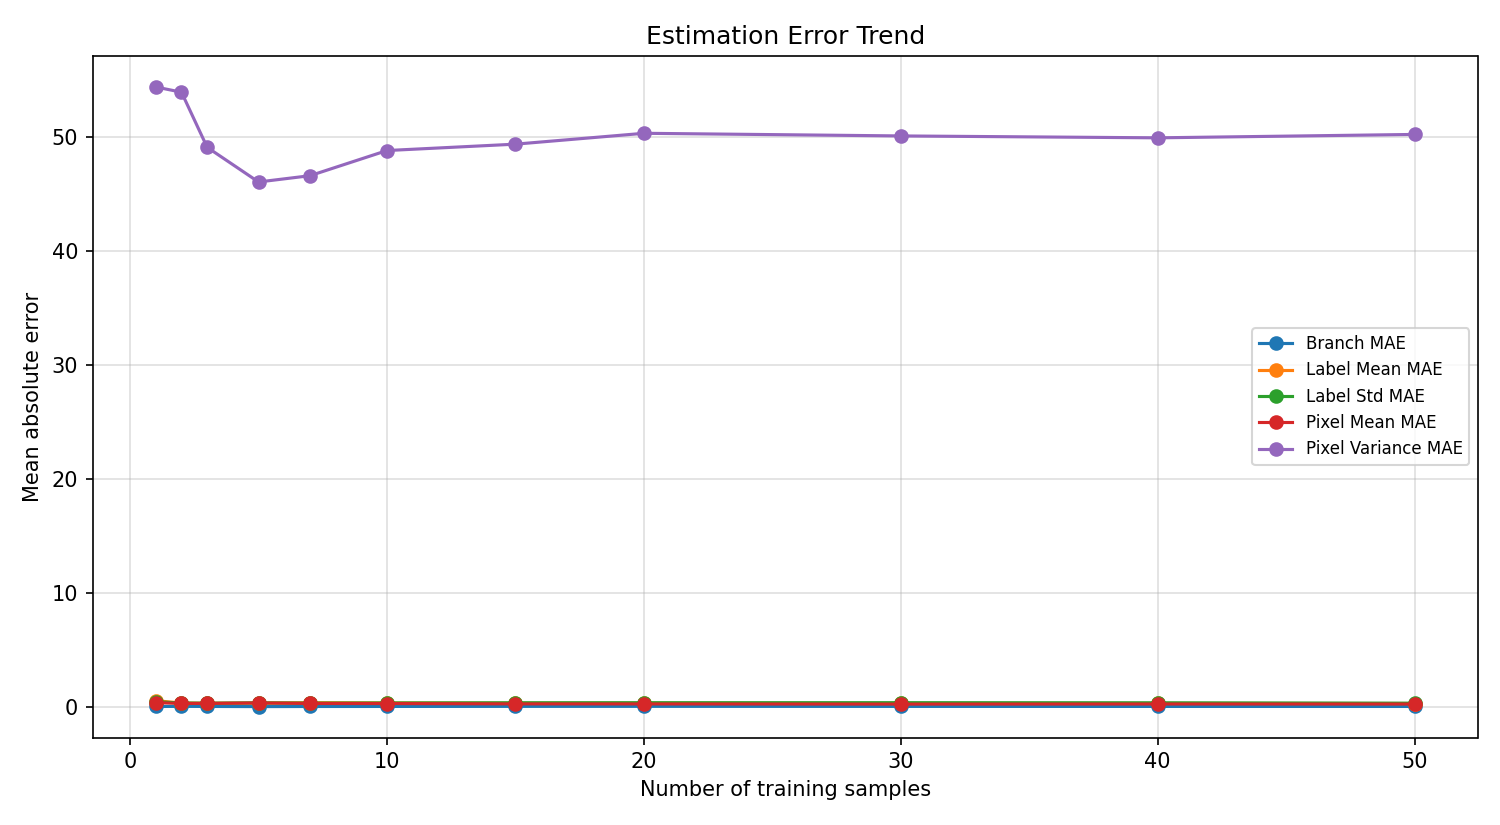

Data behind this chart, as committed beside it:
n_samples, branch_mae, label_mean_mae, label_std_mae, pixel_mean_mae, pixel_var_mae
1, 0.06923, 0.5818, 0.4805, 0.4048, 54.38
2, 0.08102, 0.3669, 0.3756, 0.3384, 53.92
3, 0.07358, 0.3523, 0.3549, 0.3395, 49.09
5, 0.05982, 0.3772, 0.3879, 0.3773, 46.05
7, 0.06929, 0.4065, 0.3595, 0.3342, 46.6
10, 0.07287, 0.3853, 0.3766, 0.3271, 48.81
15, 0.08077, 0.3642, 0.3939, 0.2989, 49.37
20, 0.08343, 0.3639, 0.3992, 0.2943, 50.32
30, 0.07721, 0.3365, 0.4033, 0.2794, 50.09
40, 0.07378, 0.3446, 0.3921, 0.2882, 49.92
50, 0.07248, 0.3305, 0.3588, 0.2846, 50.22
